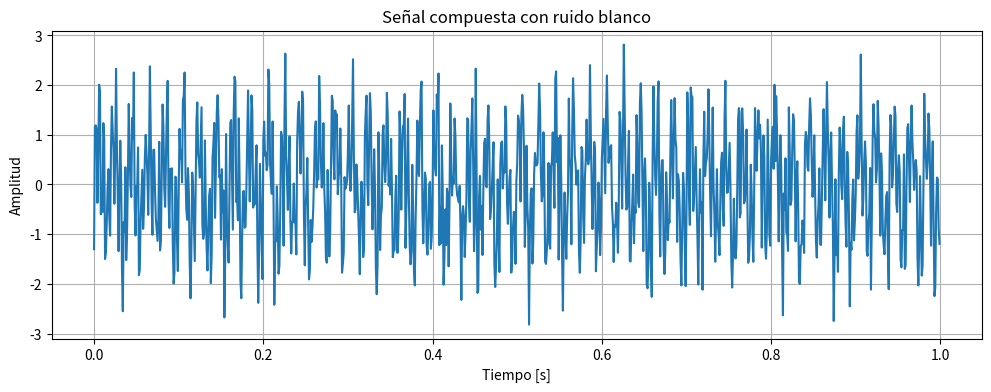
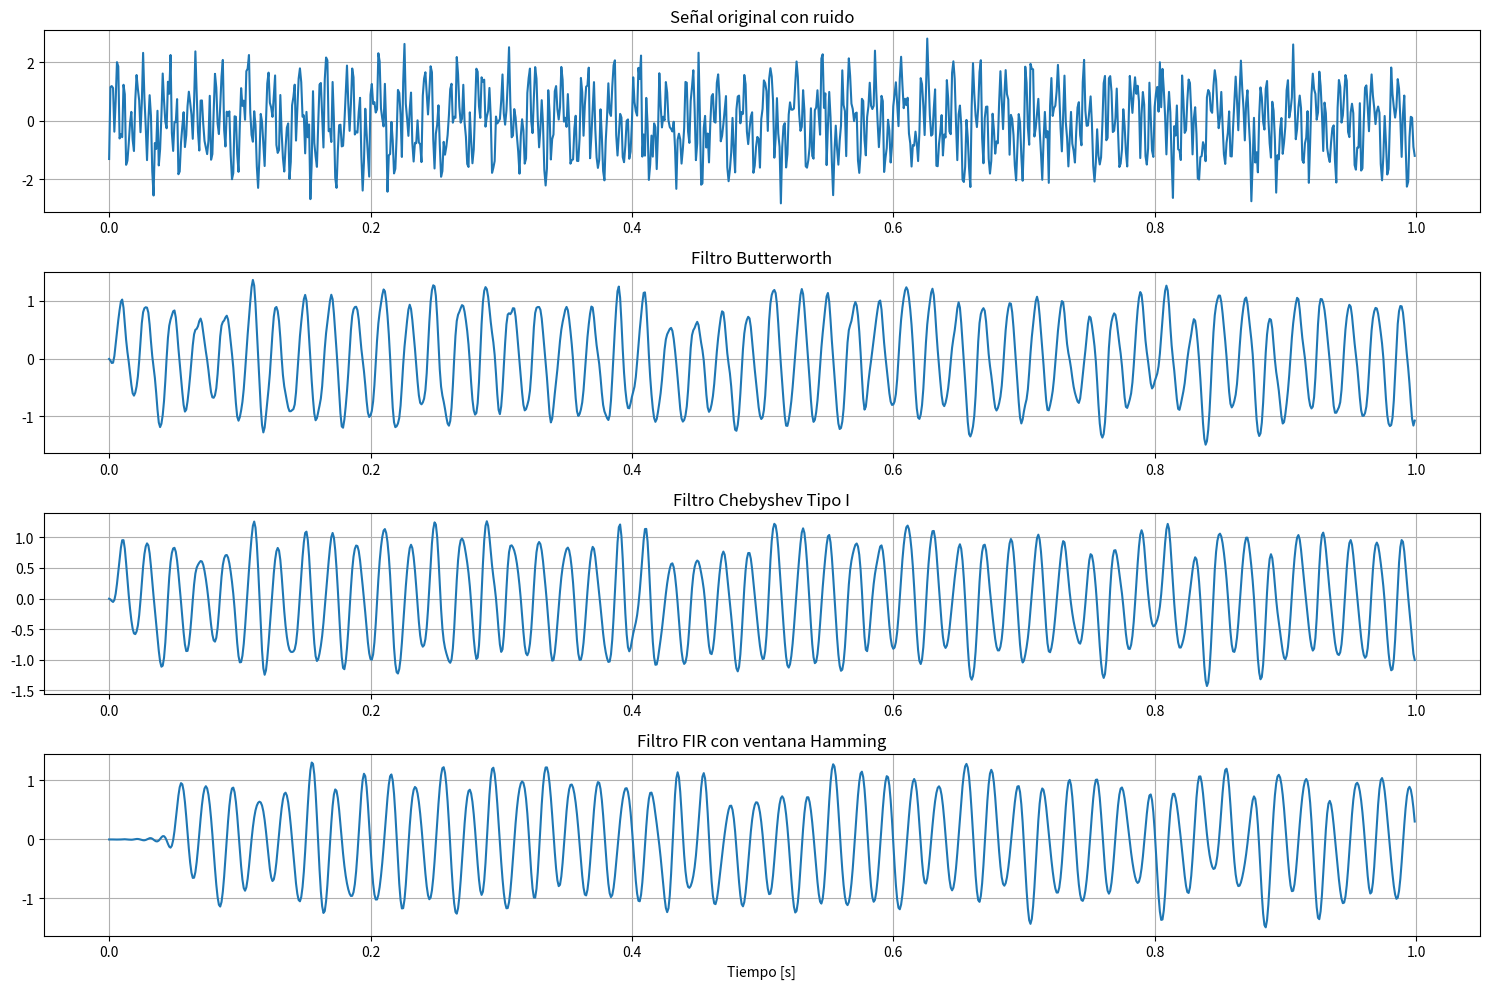

The matplotlib source for these figures, in order:
import numpy as np
import matplotlib.pyplot as plt
from scipy.signal import butter, cheby1, firwin, lfilter, freqz

# 1. Definición de la señal de entrada
fs = 1000  # Frecuencia de muestreo
t = np.linspace(0, 1, fs, endpoint=False)  # 1 segundo de duración

# Señal compuesta: suma de 50Hz y 200Hz
signal_clean = np.sin(2 * np.pi * 50 * t) + np.sin(2 * np.pi * 200 * t)

# Ruido blanco
noise = np.random.normal(0, 0.5, t.shape)

# Señal con ruido
signal_noisy = signal_clean + noise

# Gráfica de la señal original
plt.figure(figsize=(12, 4))
plt.plot(t, signal_noisy)
plt.title('Señal compuesta con ruido blanco')
plt.xlabel('Tiempo [s]')
plt.ylabel('Amplitud')
plt.grid()
plt.show()

# 2. Diseño de los filtros

# Parámetros comunes
order = 4
cutoff = 100  # Frecuencia de corte en Hz

# --- Butterworth (IIR) ---
b_butter, a_butter = butter(order, cutoff / (fs / 2), btype='low')

# --- Chebyshev tipo I (IIR) ---
b_cheby, a_cheby = cheby1(order, 1, cutoff / (fs / 2), btype='low')

# --- FIR con ventana Hamming ---
numtaps = 101  # Número de coeficientes
b_fir = firwin(numtaps, cutoff / (fs / 2), window='hamming')
a_fir = 1  # FIR: a = 1

# 3. Aplicación de filtros

signal_butter = lfilter(b_butter, a_butter, signal_noisy)
signal_cheby = lfilter(b_cheby, a_cheby, signal_noisy)
signal_fir = lfilter(b_fir, a_fir, signal_noisy)

# 4. Visualización de los resultados

def plot_filtered_signals(original, butter, cheby, fir, t):
    plt.figure(figsize=(15, 10))

    plt.subplot(4, 1, 1)
    plt.plot(t, original)
    plt.title('Señal original con ruido')
    plt.grid()

    plt.subplot(4, 1, 2)
    plt.plot(t, butter)
    plt.title('Filtro Butterworth')
    plt.grid()

    plt.subplot(4, 1, 3)
    plt.plot(t, cheby)
    plt.title('Filtro Chebyshev Tipo I')
    plt.grid()

    plt.subplot(4, 1, 4)
    plt.plot(t, fir)
    plt.title('Filtro FIR con ventana Hamming')
    plt.xlabel('Tiempo [s]')
    plt.grid()

    plt.tight_layout()
    plt.show()

plot_filtered_signals(signal_noisy, signal_butter, signal_cheby, signal_fir, t)
